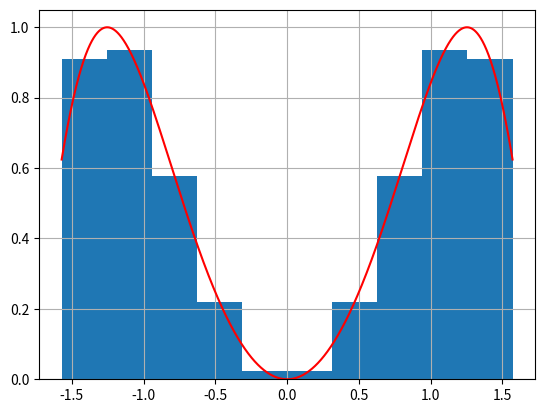

The matplotlib source for this figure:
from math import sqrt, exp, pi, e, sin, cos, tan
import matplotlib.pyplot as plt
import numpy as np

symbols = ['x', '+', '-', '*', '/', '^', 'sqrt', '(', ')', 'sin', 'cos', 'tg', 'ctg']
def value(f, x_value):
    if f is None:
        return None
    for x in symbols:
        if x not in symbols:
            return KeyError("Zle wpisany ciag znakow")
    f = f.replace('^', '**')
    f = f.replace('ctan', '1/tan')
    x = x_value
    try: value = eval(f)
    except: value = None
    return value

def ploting(a, b, n, f):
    x = np.linspace(a, b, 10**6)
    y = np.vectorize(value)(f, x)
    sections = np.linspace(a, b, n + 1)
    sec = []
    x_hist = []
    y_hist = []
    for i in range(len(sections)):
        if i < len(sections) - 1:
            sec.append([c := sections[i], d := sections[i + 1]])
            x_hist.append((d + c) / 2)
            y_hist.append(value(f, (d + c) / 2))
        else:
            pass
    calka = sum(y_hist)
    plt.bar(x_hist, y_hist, width=(b - a) / n)
    plt.plot(x, y, color="red")
    plt.grid(True)
    plt.savefig("Technologie Informacyjne\Strona\Strona_Mazi\website\static\\function.png")
    return calka

if __name__ == "__main__":
    ploting(-pi/2, pi/2, 10, f:='sin(x^2)')
